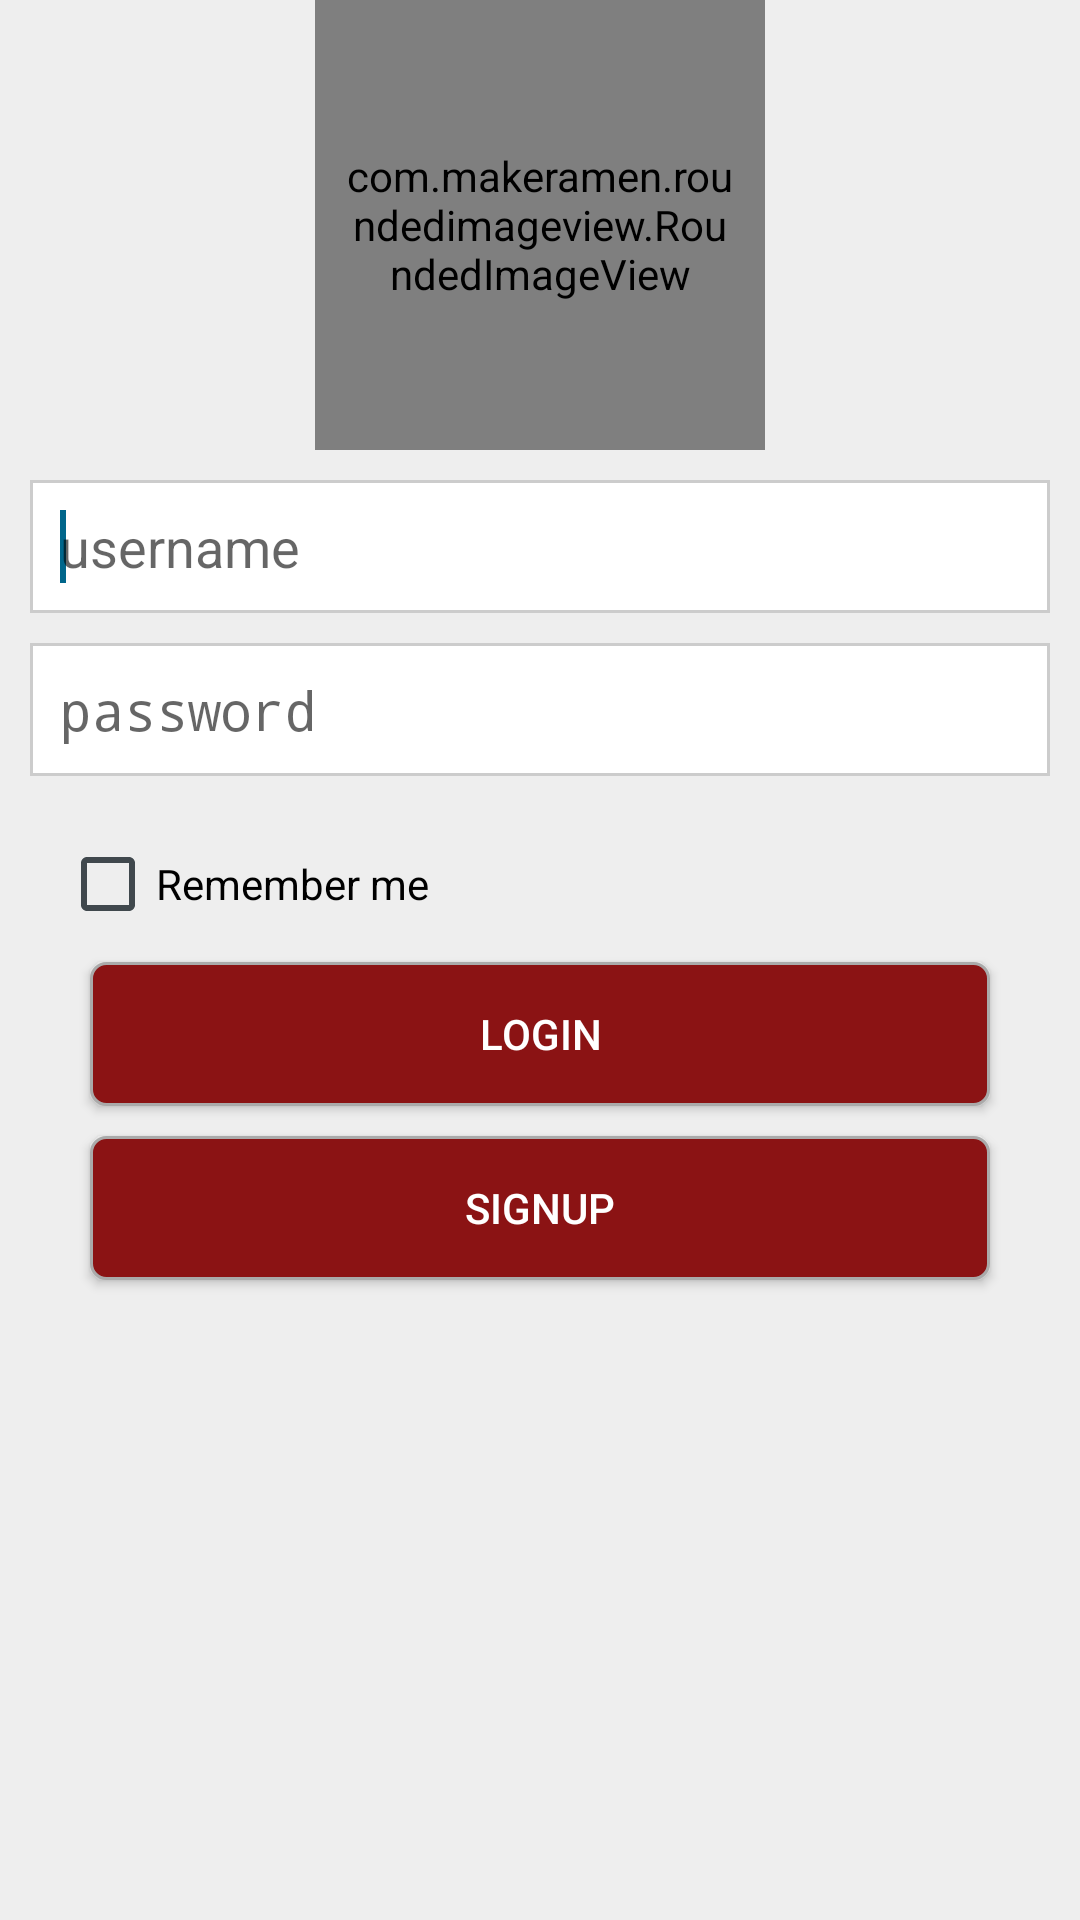

Android layout source for this screen:
<!-- AndroidManifest.xml: application theme Theme.Cafeteria -->
<!-- res/layout/activity_login.xml -->
<?xml version="1.0" encoding="utf-8"?>
<RelativeLayout xmlns:android="http://schemas.android.com/apk/res/android"
    xmlns:app="http://schemas.android.com/apk/res-auto"
    android:layout_width="match_parent"
    android:layout_height="match_parent"
    android:background="@color/color_bg" >

    <com.makeramen.roundedimageview.RoundedImageView
        android:id="@+id/ivLogo"
        android:layout_width="150dp"
        android:layout_height="150dp"
        android:layout_centerHorizontal="true"
        android:padding="10dip"
        android:src="@drawable/logo"
        app:riv_border_color="@android:color/darker_gray"
        app:riv_border_width="1dp"
        app:riv_corner_radius="100dp"
        app:riv_oval="false" />

    <LinearLayout
        android:id="@+id/llETContainer"
        android:layout_width="match_parent"
        android:layout_height="wrap_content"
        android:layout_below="@+id/ivLogo"
        android:layout_centerVertical="true"
        android:layout_margin="10dp"
        android:orientation="vertical" >

        <EditText
            android:id="@+id/etUsername"
            android:layout_width="match_parent"
            android:layout_height="wrap_content"
            android:layout_centerHorizontal="true"
            android:background="@drawable/drawable_edit_text_bg"
            android:ems="10"
            android:hint="username"
            android:padding="10dp"
            android:imeOptions="actionNext"
            android:textColor="@color/color_button_text" >

            <requestFocus />
        </EditText>

        <EditText
            android:id="@+id/etPassword"
            android:layout_width="match_parent"
            android:layout_height="wrap_content"
            android:layout_below="@+id/etUsername"
            android:layout_centerHorizontal="true"
            android:layout_marginTop="10dp"
            android:background="@drawable/drawable_edit_text_bg"
            android:ems="10"
            android:hint="password"
            android:inputType="textWebPassword"
            android:padding="10dp"
            android:textColor="@color/color_button_text" >
        </EditText>
    </LinearLayout>

    <RelativeLayout
        android:id="@+id/rlRememberMeContainer"
        android:layout_width="match_parent"
        android:layout_height="wrap_content"
        android:layout_below="@+id/llETContainer"
        android:layout_centerHorizontal="true"
        android:layout_marginLeft="20dp"
        android:layout_marginRight="20dp"
        android:layout_marginTop="10dp" >

        <CheckBox
            android:id="@+id/cbRememberMe"
            android:layout_width="wrap_content"
            android:layout_height="wrap_content"
            android:layout_centerVertical="true"
            android:checked="false"
            android:text="Remember me" />

        <TextView
            android:id="@+id/tvChangePassword"
            android:layout_width="wrap_content"
            android:layout_height="wrap_content"
            android:layout_centerVertical="true"
            android:layout_marginLeft="10dp"
            android:layout_toRightOf="@+id/cbRememberMe"
            android:text="@string/str_change_password"
            android:visibility="gone" />
    </RelativeLayout>

    <Button
        android:id="@+id/btnLogin"
        android:layout_width="match_parent"
        android:layout_height="wrap_content"
        android:layout_below="@+id/rlRememberMeContainer"
        android:layout_marginLeft="30dp"
        android:layout_marginRight="30dp"
        android:layout_marginTop="10dp"
        android:background="@drawable/drawable_button_bg"
        android:padding="5dp"
        android:text="Login"
        android:textColor="@android:color/white" />

    <Button
        android:id="@+id/btnSignup"
        android:layout_width="match_parent"
        android:layout_height="wrap_content"
        android:layout_below="@+id/btnLogin"
        android:layout_marginLeft="30dp"
        android:layout_marginRight="30dp"
        android:layout_marginTop="10dp"
        android:background="@drawable/drawable_button_bg"
        android:padding="5dp"
        android:text="Signup"
        android:textColor="@android:color/white" />

</RelativeLayout>
<!-- resources referenced by this layout -->
<resources>
  <color name="color_bg">#EEEEEE</color>
  <color name="color_button_text">#5d5d5d</color>
  <!-- drawable drawable_button_bg (drawable) -->
  <?xml version="1.0" encoding="utf-8"?>
  <shape xmlns:android="http://schemas.android.com/apk/res/android" >
      <solid android:color="@color/color_button_bg"  />
      <stroke android:width="1dp" android:color="#AAAAAA"/>
      <corners android:radius="5dp"/>
  
  </shape>
  <!-- drawable drawable_edit_text_bg (drawable) -->
  <?xml version="1.0" encoding="utf-8"?>
  <shape xmlns:android="http://schemas.android.com/apk/res/android" android:shape="rectangle">
      
  <solid android:color="@android:color/white"  />
      <stroke android:width="1dp" android:color="#CCCCCC"/>
  </shape>
  <string name="str_change_password"><u>Change password</u></string>
  <color name="color_button_bg">#8B1314</color>
  <style name="AppBaseTheme" parent="@android:style/Theme.DeviceDefault.Light.DarkActionBar">
          
      </style>
  <style name="PopupMenu.Cafeteria" parent="@android:style/Widget.Holo.ListPopupWindow">
          <item name="android:popupBackground">@drawable/menu_dropdown_panel_cafeteria</item>
      </style>
  <style name="DropDownListView.Cafeteria" parent="@android:style/Widget.Holo.ListView.DropDown">
          <item name="android:listSelector">@drawable/selectable_background_cafeteria</item>
      </style>
  <style name="ActionBarTabStyle.Cafeteria" parent="@android:style/Widget.Holo.ActionBar.TabView">
          <item name="android:background">@drawable/tab_indicator_ab_cafeteria</item>
      </style>
  <style name="DropDownNav.Cafeteria" parent="@android:style/Widget.Holo.Spinner">
          <item name="android:background">@drawable/spinner_background_ab_cafeteria</item>
          <item name="android:popupBackground">@drawable/menu_dropdown_panel_cafeteria</item>
          <item name="android:dropDownSelector">@drawable/selectable_background_cafeteria</item>
      </style>
  <style name="ActionBar.Solid.Cafeteria" parent="@android:style/Widget.Holo.Light.ActionBar.Solid.Inverse">
          <item name="android:background">@drawable/ab_solid_cafeteria</item>
          <item name="android:backgroundStacked">@drawable/ab_stacked_solid_cafeteria</item>
          <item name="android:backgroundSplit">@drawable/ab_bottom_solid_cafeteria</item>
          <item name="android:progressBarStyle">@style/ProgressBar.Cafeteria</item>
      </style>
  <style name="ActionButton.CloseMode.Cafeteria" parent="@android:style/Widget.Holo.ActionButton.CloseMode">
          <item name="android:background">@drawable/btn_cab_done_cafeteria</item>
      </style>
  <style name="Theme.Cafeteria.Widget" parent="@android:style/Theme.Holo">
          <item name="android:popupMenuStyle">@style/PopupMenu.Cafeteria</item>
          <item name="android:dropDownListViewStyle">@style/DropDownListView.Cafeteria</item>
      </style>
  <style name="ProgressBar.Cafeteria" parent="@android:style/Widget.Holo.ProgressBar.Horizontal">
          <item name="android:progressDrawable">@drawable/progress_horizontal_cafeteria</item>
      </style>
  <!-- drawable btn_cab_done_cafeteria (drawable) -->
  <?xml version="1.0" encoding="utf-8"?>
  <selector xmlns:android="http://schemas.android.com/apk/res/android">
      <item android:state_pressed="true"
          android:drawable="@drawable/btn_cab_done_pressed_cafeteria" />
      <item android:state_focused="true" android:state_enabled="true"
          android:drawable="@drawable/btn_cab_done_focused_cafeteria" />
      <item android:state_enabled="true"
          android:drawable="@drawable/btn_cab_done_default_cafeteria" />
  </selector>
</resources>
